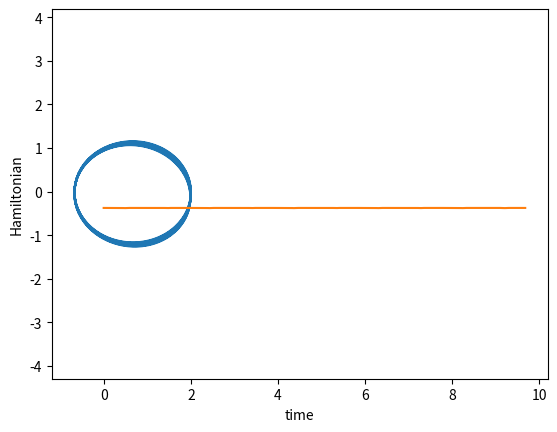

Source code (Python):

import matplotlib.pyplot as plt
import numpy as np


def hamiltonian(u, v, x, y):
    return 1/2 * u**2 + 1/2 * v**2 - 1 / np.sqrt(x**2 + y**2)

def nabla_q(q):
    x = q[0]
    y = q[1]
    return np.array([x/(x**2 + y**2)**(3/2), y/(x**2 + y**2)**(3/2)])

def nabla_p(p):
    u = p[0]
    v = p[1]
    return np.array([u, v])

def sv_method(x, h):
    pn = x[0:2]
    qn = x[2:4]
    pn_12 = pn - h/2 * nabla_q(x[2:4])
    qn_1 = qn + h/2 * (nabla_p(pn_12) + nabla_p(pn_12))
    pn_1 = pn_12 - h/2 * nabla_q(qn_1)
    return np.hstack((pn_1, qn_1))



p0 = np.array([0, 1/2])
q0 = np.array([2, 0])
x0 = np.hstack([p0, q0])
a = 4/3
T = 2 * np.pi * np.sqrt(a**3)
print(f"Period: {T}")
h = 0.01 * T
n = int(round(10 * T / h))
x = np.zeros((x0.shape[0], n))
x[:, 0] = x0
H = np.zeros((n,))
H[0] = hamiltonian(x0[0], x0[1], x0[2], x0[3])
t = np.linspace(0, T, n)

for k in range(1, n):
    x[:, k] = sv_method(x[:, k-1], h)
    H[k] = hamiltonian(x[0, k], x[1, k], x[2, k], x[3, k])

e = 1/2
xmax = a * (1 + e)
xmin = -a * (1 - e)
plt.plot(x[2, :], x[3, :])
plt.xlabel('x')
plt.ylabel('y')
plt.grid()
plt.xlim((xmin, xmax))
plt.axis('equal')
plt.show()

plt.plot(t, H)
plt.grid()
plt.xlabel("time")
plt.ylabel("Hamiltonian")

plt.show()


